Run: headless pygame with SDL's dummy video driver; simulated clock (each Clock.tick advances the game by its frame time, no real sleeping); random seed 0; keys injected as events and as key.get_pressed() state; mouse plan: one left click at the window centre at the start of phase 2, then a move to the lower-right quarter at the start of phase 3.
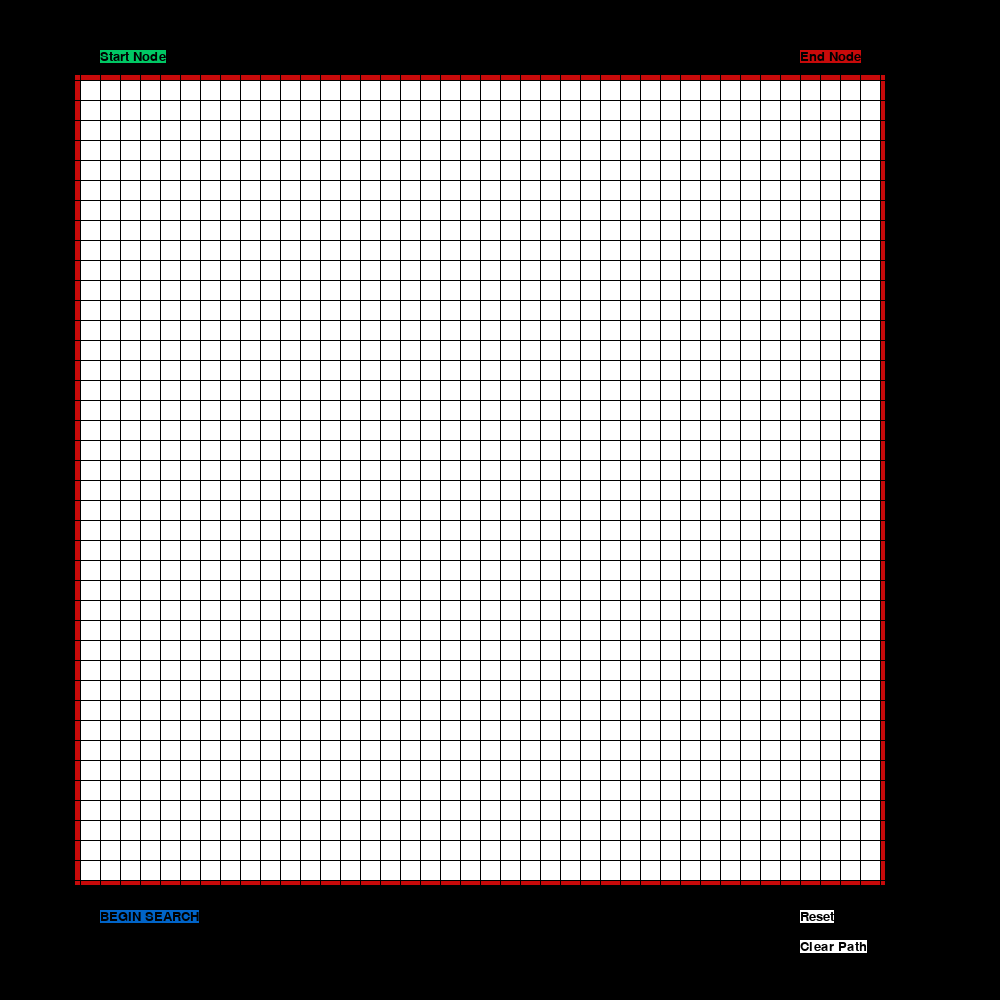
Frame 1 of 4 · flips 1–60 · no input
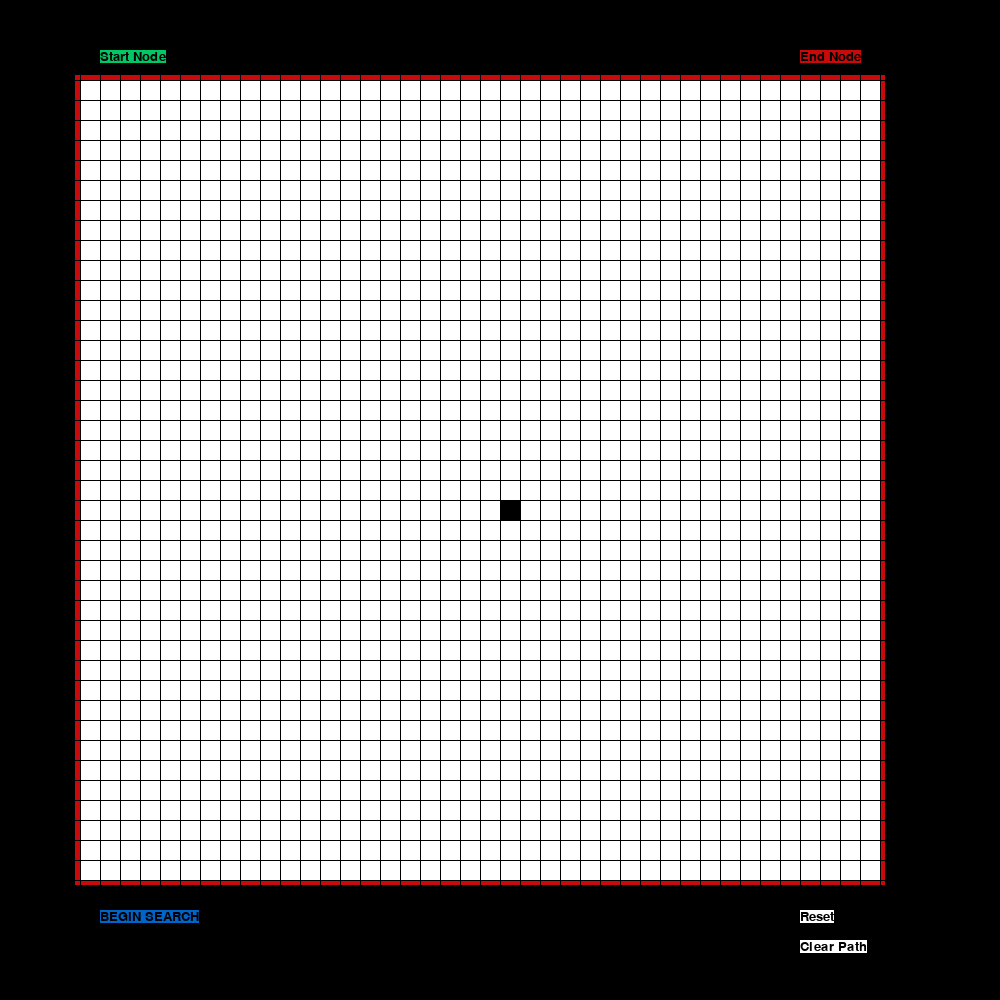
Frame 2 of 4 · flips 61–180 · clicked the window centre · tapped SPACE, RETURN · held RIGHT (→), D
Frame 3 of 4 · flips 181–300 · moved the mouse to the lower-right quarter · held DOWN (↓), S · screen unchanged from frame 2, image omitted
Frame 4 of 4 · flips 301–420 · held LEFT (←), A, UP (↑), W · screen unchanged from frame 3, image omitted

The pygame program that drew these frames:

import pygame
import queue

SCREENWIDTH = 1000
SCREENHEIGHT = 1000
BORDERWIDTH = 800
BORDERHEIGHT = 800
CELLSIZE = 20
ROWS = BORDERWIDTH // CELLSIZE
COLS = BORDERHEIGHT // CELLSIZE
print("ROWS: ", ROWS, "COLS: ", COLS)
FPS = 30

XMARGIN = int((SCREENWIDTH - (CELLSIZE * ROWS + (COLS - 1))) / 2)
YMARGIN = int((SCREENHEIGHT - (CELLSIZE * COLS + (ROWS - 1))) / 2)


BLUE = (0, 100, 200)
Black = (0, 0, 0)
White = (255, 255, 255)
Green = (0, 200, 100, 255)
Red = (200, 10, 10)
Magenta = (255, 0, 255, 255)
Yellow = (255, 255, 0, 255)
Cyan = (0, 255, 255, 255)


class Node:
    def __init__(self, x, y):
        self.x = x
        self.y = y
        i = self.x * CELLSIZE + XMARGIN
        j = self.y * CELLSIZE + YMARGIN
        self.wall = False
        self.body = pygame.Rect(i, j, CELLSIZE, CELLSIZE)
        self.currentStart = False
        self.currentEnd = False
        self.reached = False
        self.path = False

    # Comparison operator defined
    def __lt__(ob1, ob2):
        return (ob1.x, ob1.y) < (ob2.x, ob2.y)

    def clearPath(self):
        self.currentStart = False
        self.currentEnd = False
        self.reached = False
        self.path = False

    def resetNodes(self):
        self.wall = False
        self.clearPath()

    def drawNODE(self, surface):
        if self.wall:
            pygame.draw.rect(surface, Black, self.body)
        elif not self.wall:
            pygame.draw.rect(surface, White, self.body)
        if self.currentStart:
            pygame.draw.rect(surface, Green, self.body)
        if self.currentEnd:
            pygame.draw.rect(surface, Magenta, self.body)
        if self.reached:
            if not self.currentStart and not self.currentEnd and not self.path:
                pygame.draw.rect(surface, Cyan, self.body)
            elif self.path and not self.currentEnd:
                pygame.draw.rect(surface, Yellow, self.body)

    # Counts all neighbors including adjacent
    def getNeighbors(self, grid):
        self.neighbors = []
        if not self.wall:
            if self.y > 0:
                top = grid[self.x][self.y - 1]
            else:
                top = None
            if self.x < len(grid) - 1:
                right = grid[self.x + 1][self.y]
            else:
                right = None
            if self.y < len(grid[i]) - 1:
                bottom = grid[self.x][self.y + 1]
            else:
                bottom = None
            if self.x > 0:
                left = grid[self.x - 1][self.y]
            else:
                left = None
            if self.y > 0 and self.x > 0:
                topleft = grid[self.x - 1][self.y - 1]
            else:
                topleft = None
            if self.y > 0 and self.x < len(grid) - 1:
                topright = grid[self.x + 1][self.y - 1]
            else:
                topright = None
            if self.y < len(grid[i]) - 1 and self.x > 0:
                bottomleft = grid[self.x - 1][self.y + 1]
            else:
                bottomleft = None
            if self.y < len(grid[i]) - 1 and self.x < len(grid[i]) - 1:
                bottomright = grid[self.x + 1][self.y + 1]
            else:
                bottomright = None

            if top and not top.wall:
                self.neighbors.append(top)
            if right and not right.wall:
                self.neighbors.append(right)
            if bottom and not bottom.wall:
                self.neighbors.append(bottom)
            if left and not left.wall:
                self.neighbors.append(left)
            if topleft and not topleft.wall:
                self.neighbors.append(topleft)
            if topright and not topright.wall:
                self.neighbors.append(topright)
            if bottomleft and not bottomleft.wall:
                self.neighbors.append(bottomleft)
            if bottomright and not bottomright.wall:
                self.neighbors.append(bottomright)


grid = []
for i in range(ROWS):
    column = []
    for j in range(COLS):
        node = Node(i, j)
        column.append(node)
    grid.append(column)

# Lets add weights to the graph
weights = {}


# Cost = 1 between two neighbors
def cost(grid, current, next):
    return weights.get(next, 1)


def dijkstra(grid, STARTPOSITION, ENDPOSITION):
    q = queue.PriorityQueue()
    q.put(STARTPOSITION, 0)
    parentCell = {}
    costOfPath = {}
    parentCell[STARTPOSITION] = None
    costOfPath[STARTPOSITION] = 0
    print("ENDPOSITION", ENDPOSITION)
    while not q.empty():
        current = q.get()

        if current == ENDPOSITION:
            print("FOUND END")
            break

        current.getNeighbors(grid)

        for next in current.neighbors:
            # Update the cost for the path
            newCost = costOfPath[current] + cost(grid, current, next)
            if next not in costOfPath or newCost < costOfPath[next]:
                costOfPath[next] = newCost
                priority = newCost
                q.put(next, priority)
                #print("priority", priority)
                #print("newCost", newCost)
                #print("COST OF PATH[CURRENT]", costOfPath[current])
                #print("COST", cost(grid, current, next))
                parentCell[next] = current
                next.reached = True
    return parentCell


def reconstructPath(parentCell, STARTPOSITION, ENDPOSITION):
    current = ENDPOSITION
    path = []
    while current != STARTPOSITION:
        path.append(current)
        current.path = True
        current = parentCell[current]
    path.append(STARTPOSITION)
    path.reverse()
    if len(path) > 0:
        print("Path Length :", len(path) - 1)
    return path


def drawGRID(surface):
    for i in range(ROWS):
        for j in range(COLS):
            grid[i][j].drawNODE(surface)

    for x in range(XMARGIN, SCREENWIDTH, CELLSIZE):
        pygame.draw.line(surface, Black, (x, 0), (x, SCREENWIDTH))
    for y in range(YMARGIN, SCREENHEIGHT, CELLSIZE):
        pygame.draw.line(surface, Black, (0, y), (SCREENWIDTH, y))


def leftTopofTile(a, b):
    left = XMARGIN + (a * CELLSIZE) + (a - 1)
    top = YMARGIN + (b * CELLSIZE) + (b - 1)
    return(left, top)


def display(surface):
    surface.fill(Black)
    left, top = leftTopofTile(0, 0)
    width = COLS * CELLSIZE
    height = ROWS * CELLSIZE
    pygame.draw.rect(surface, Red, (left-4, top-4, width+10, height+10), 5)
    drawGRID(surface)
    # BUTTONS
    surface.blit(STARTNODE_SURF, STARTNODE_RECT)
    surface.blit(ENDNODE_SURF, ENDNODE_RECT)
    surface.blit(BEGIN_SURF, BEGIN_RECT)
    surface.blit(RESET_SURF, RESET_RECT)
    surface.blit(CLEARPATH_SURF, CLEARPATH_RECT)


def getMouseClick(surface, xpos, ypos):
    global grid
    for i in range(len(grid)):
        for j in range(len(grid[i])):
            left, top = leftTopofTile(xpos, ypos)
            tileSelector = pygame.Rect(left, top, CELLSIZE, CELLSIZE)
            if tileSelector.collidepoint(xpos, ypos):
                return(xpos, ypos)
    return (None, None)


def makeButton(text, color, bgcolor, top, left):
    textSurface = BASICFONT.render(text, True, color, bgcolor)
    textRect = textSurface.get_rect()
    textRect.topleft = (top, left)
    return (textSurface, textRect)


def reset(surface):
    if resetPath:
        for i in range(len(grid)):
            for j in range(len(grid[i])):
                grid[i][j].clearPath()

    elif resetBoard:
        for i in range(len(grid)):
            for j in range(len(grid[i])):
                grid[i][j].resetNodes()


def main():
    global grid, FPS, STARTNODE_SURF, STARTNODE_RECT, ENDNODE_SURF, ENDNODE_RECT, BASICFONT, markStartPos, markEndPos, STARTPOSITION, ENDPOSITION
    global BEGIN_SURF, BEGIN_RECT, RESET_SURF, RESET_RECT, CLEARPATH_SURF, CLEARPATH_RECT, resetPath, resetBoard
    pygame.init()
    markStartPos = False
    markEndPos = False
    resetPath = False
    resetBoard = False
    myWindow = pygame.display.set_mode((SCREENWIDTH, SCREENHEIGHT))
    pygame.display.set_caption("Visualizer")
    FPSclock = pygame.time.Clock()
    BASICFONT = pygame.font.SysFont('arial', 20)
    STARTNODE_SURF, STARTNODE_RECT = makeButton('Start Node', Black, Green, SCREENWIDTH - 900, SCREENHEIGHT - 950)
    ENDNODE_SURF, ENDNODE_RECT = makeButton('End Node', Black, Red, SCREENWIDTH - 200, SCREENHEIGHT - 950)
    BEGIN_SURF, BEGIN_RECT = makeButton('BEGIN SEARCH', Black, BLUE, SCREENWIDTH - 900, SCREENWIDTH - 90)
    RESET_SURF, RESET_RECT = makeButton('Reset', Black, White, SCREENWIDTH - 200, SCREENWIDTH - 90)
    CLEARPATH_SURF, CLEARPATH_RECT = makeButton('Clear Path', Black, White, SCREENWIDTH - 200, SCREENWIDTH - 60)
    running = True
    while running:
        for event in pygame.event.get():
            if event.type == pygame.QUIT:
                running = False
            if event.type == pygame.MOUSEBUTTONUP:
                xpos, ypos = getMouseClick(myWindow, event.pos[0], event.pos[1])
                for x in range(len(grid)):
                    for y in range(len(grid[x])):
                        if grid[x][y].body.collidepoint(event.pos):
                            # print("Grid :", x, y)
                            grid[x][y].wall = True
                            grid[x][y].currentStart = False
                            grid[x][y].currentEnd = False
                            if markStartPos:
                                grid[x][y].currentStart = True
                                STARTPOSITION = grid[x][y]
                                grid[x][y].wall = False
                                grid[x][y].currentEnd = False
                                markStartPos = False
                            if markEndPos:
                                grid[x][y].currentEnd = True
                                grid[x][y].currentStart = False
                                ENDPOSITION = grid[x][y]
                                grid[x][y].wall = False
                                markEndPos = False
                if STARTNODE_RECT.collidepoint(event.pos):
                    markStartPos = True
                    for x in range(len(grid)):
                        for y in range(len(grid[x])):
                            if grid[x][y].currentStart:
                                grid[x][y].currentStart = False
                                grid[x][y].wall = False

                if ENDNODE_RECT.collidepoint(event.pos):
                    markEndPos = True
                    for x in range(len(grid)):
                        for y in range(len(grid[x])):
                            if grid[x][y].currentEnd:
                                grid[x][y].currentEnd = False
                                grid[x][y].wall = False

                if BEGIN_RECT.collidepoint(event.pos):
                    parentCell = dijkstra(grid, STARTPOSITION, ENDPOSITION)
                    reconstructPath(parentCell, STARTPOSITION, ENDPOSITION)

                if RESET_RECT.collidepoint(event.pos):
                    resetBoard = True
                    resetPath = False
                    reset(myWindow)
                if CLEARPATH_RECT.collidepoint(event.pos):
                    resetBoard = False
                    resetPath = True
                    reset(myWindow)

        FPSclock.tick(FPS)
        display(myWindow)
        pygame.display.update()


if __name__ == '__main__':
    main()
